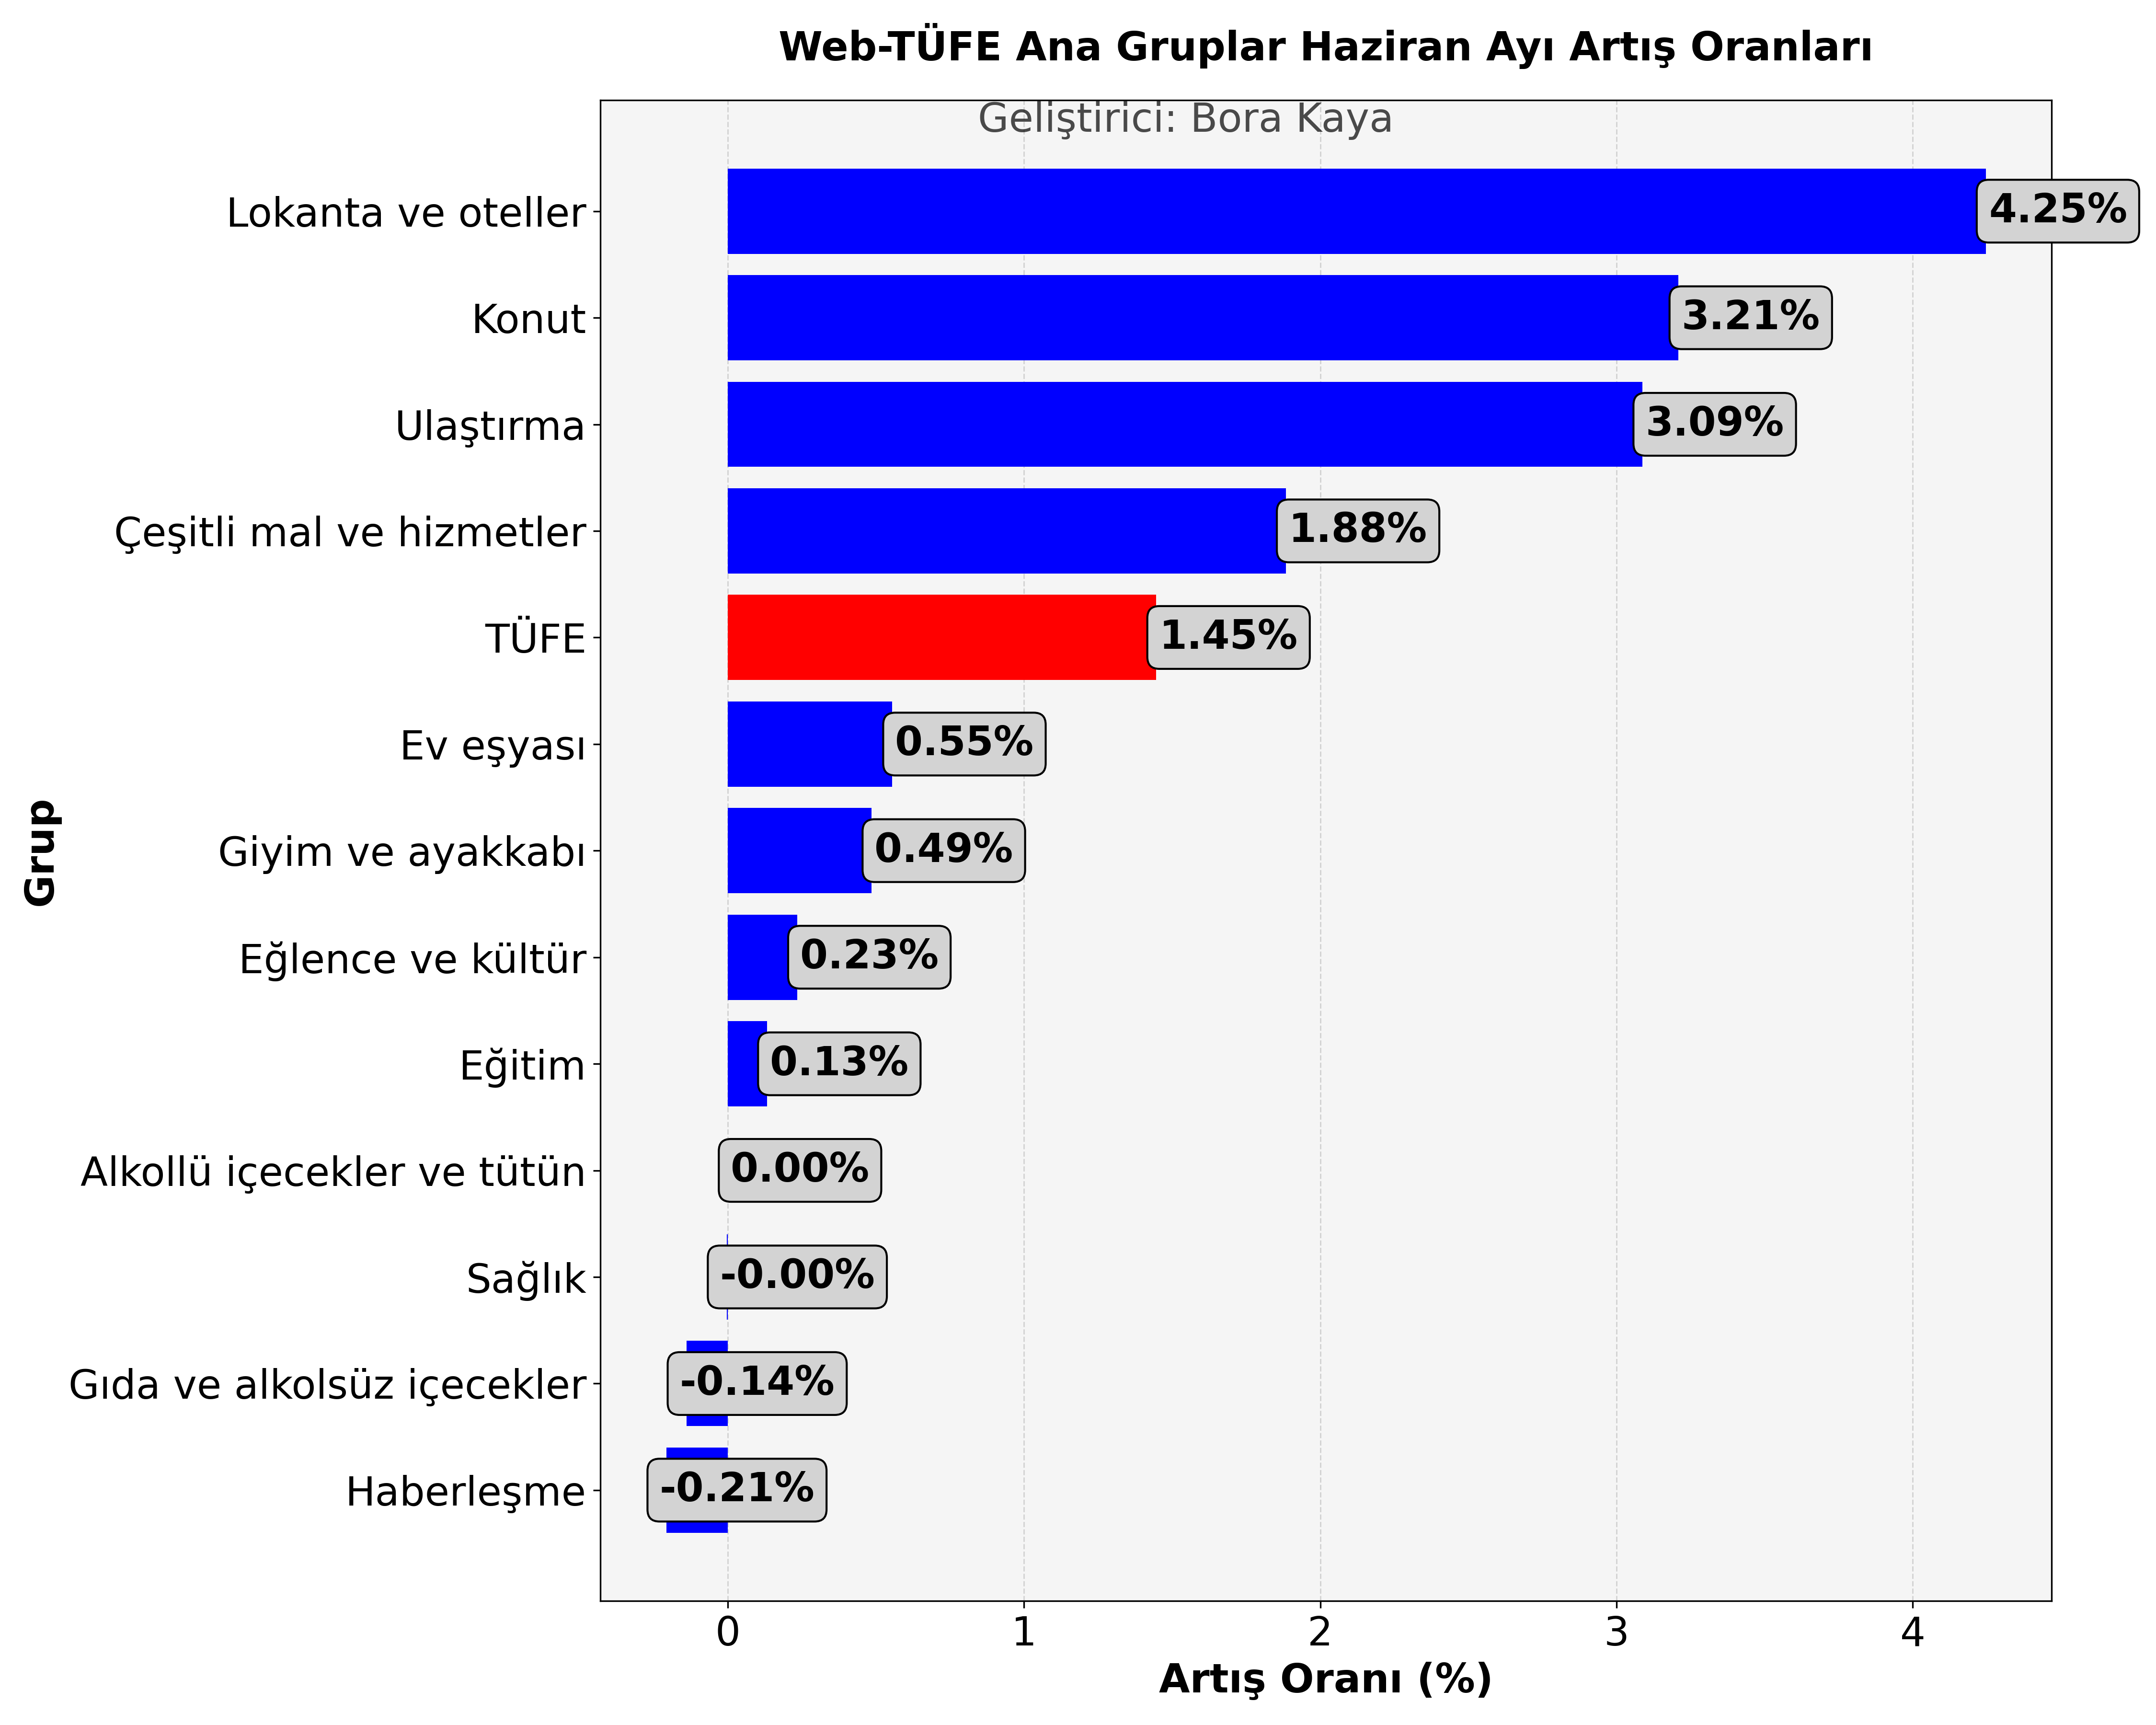

Values plotted in this chart, from the file beside it:
, Alkollü içecekler ve tütün, Ev eşyası, Eğitim, Eğlence ve kültür, Giyim ve ayakkabı, Gıda ve alkolsüz içecekler, Haberleşme, Konut, Lokanta ve oteller, Sağlık, Ulaştırma, Çeşitli mal ve hizmetler
2024-12-31, 100.0, 100.0, 100.0, 100, 100, 100, 100.0, 100, 100, 100.0, 100, 100.0
2025-01-01, 101.1, 100.0, 100.0, 100, 100, 100.3, 100.0, 100, 100, 143.7, 100.8, 100.0
2025-01-02, 101.1, 100.0, 100.0, 100, 100, 100.6, 100.0, 100, 100, 143.7, 100.8, 100.0
2025-01-03, 101.1, 100.0, 100.0, 100, 100, 100.6, 100.0, 100, 100, 143.7, 100.8, 100.0
2025-01-04, 101.1, 100.0, 100.0, 100, 100, 100.6, 100.0, 100, 100, 143.7, 100.8, 100.0
2025-01-05, 101.1, 100.0, 100.0, 100, 100, 100.6, 100.0, 100, 100, 143.7, 100.8, 100.0
2025-01-06, 101.1, 101.2, 100.0, 100, 100, 100.6, 100.0, 103.8, 100, 143.7, 101.4, 100.0
2025-01-07, 101.1, 101.2, 100.7, 100, 100, 100.8, 100.0, 103.9, 100.2, 143.7, 101.6, 100
2025-01-08, 101.1, 100, 100.7, 100, 100, 101.3, 100.0, 104, 100.2, 143.7, 101.6, 100
2025-01-09, 101.1, 101.2, 100.7, 100.4, 100, 102.4, 100.0, 104.2, 100.6, 143.7, 101.7, 100.2
2025-01-10, 101.1, 101.2, 100.8, 100.4, 100, 102.3, 100.0, 104.3, 101.3, 143.7, 101.7, 100.2
2025-01-11, 101.1, 101.2, 101, 100.4, 100, 102.3, 100, 104.4, 101.4, 143.7, 102, 100.2
2025-01-12, 101.1, 101.2, 101.4, 100.4, 100, 102.3, 100.0, 104.5, 101.4, 143.7, 102, 100.2
2025-01-13, 101.1, 101.2, 101.6, 100.4, 100, 102.5, 100, 104.6, 101.4, 143.7, 102, 100.3
2025-01-14, 101.1, 101.3, 101.9, 100.4, 100, 102.4, 100, 104.7, 101.4, 143.7, 102.4, 100.4
2025-01-15, 101.1, 101.6, 102, 100.4, 100.1, 102.4, 99.99, 104.8, 101.4, 143.7, 102.9, 100.4
2025-01-16, 101.1, 101.6, 101.9, 100.6, 100.3, 102.4, 100, 104.8, 101.5, 143.7, 103.3, 100.5
2025-01-17, 101.1, 101.7, 102, 100.6, 100.1, 102.4, 99.99, 104.9, 101.7, 143.7, 103.3, 100.6
2025-01-18, 101.1, 101.8, 102.7, 100.8, 100.1, 102.5, 99.96, 105.1, 101.6, 143.7, 103.6, 100.7
2025-01-19, 101.1, 101.9, 103.2, 100.8, 100.1, 102.5, 99.97, 105.1, 101.5, 143.7, 103.6, 100.8
2025-01-20, 101.1, 102.2, 103.7, 101, 100.2, 102.6, 99.97, 105.2, 102.2, 143.7, 103.7, 101
2025-01-21, 101.1, 102.4, 105, 101.2, 100.4, 102.5, 99.91, 105.3, 102.2, 143.7, 103.6, 101.1
2025-01-22, 101.1, 102.4, 105.4, 101.2, 100.3, 102.6, 99.93, 105.4, 103, 143.7, 103.6, 101.2
2025-01-23, 101.1, 102.6, 105.3, 101.3, 100.3, 102.7, 99.93, 105.5, 103, 143.7, 103.6, 101.2
2025-01-24, 101.1, 102.9, 105.5, 101.3, 100.2, 102.3, 99.95, 105.5, 103, 143.7, 103.7, 101.3
2025-01-25, 101.1, 103.1, 105.8, 101.3, 100.2, 102.1, 99.94, 105.6, 102.8, 143.7, 103.8, 101.3
2025-01-26, 101.1, 103.3, 105.8, 101.5, 100.3, 102.4, 99.95, 105.7, 103.2, 143.7, 103.8, 101.4
2025-01-27, 101.1, 103.5, 105.8, 101.6, 100.5, 102.5, 99.96, 105.7, 103.2, 143.7, 103.8, 101.5
2025-01-28, 101.1, 104, 106, 101.8, 101.2, 102.6, 99.93, 105.8, 103.3, 143.7, 103.9, 101.8
2025-01-29, 101.1, 103.8, 105.8, 101.9, 101, 103.1, 99.89, 105.9, 103.5, 143.7, 103.7, 101.9
2025-01-30, 101.1, 103.8, 106.6, 101.9, 101.1, 103.1, 99.87, 106, 103.2, 143.7, 103.7, 102
2025-01-31, 101.1, 103.9, 106.2, 102, 101.2, 102.7, 99.88, 106, 103.4, 143.7, 103.5, 102.1
2025-02-01, 101.1, 104.2, 106.5, 102.2, 101.5, 103.3, 99.95, 107.5, 103.2, 143.7, 103.7, 102.6
2025-02-02, 101.1, 104.4, 106.6, 102.4, 101.6, 103.3, 99.98, 107.5, 103.5, 122.4, 103.7, 102.8
2025-02-03, 101.1, 104.6, 106.5, 102.5, 101.9, 103.5, 99.98, 107.5, 103.5, 122.4, 103.7, 103
2025-02-04, 101.1, 105, 106.6, 102.8, 102.3, 103.5, 99.91, 108.1, 103.4, 122.4, 103.8, 103.5
2025-02-05, 101.1, 105.3, 106.8, 103, 102.2, 104, 99.86, 108.4, 104.1, 122.4, 103.8, 103.7
2025-02-06, 101.1, 105.6, 106.9, 103.1, 102.3, 104.7, 99.83, 108.5, 103.9, 122.4, 104.3, 103.9
2025-02-07, 101.1, 105.9, 107.3, 103.1, 102.4, 104.4, 99.77, 108.5, 104.6, 122.4, 104.3, 104.1
2025-02-08, 101.1, 106.2, 107.3, 103.3, 102.6, 104.3, 99.84, 108.5, 105.1, 122.4, 104.3, 104.5
2025-02-09, 101.1, 106.3, 107.6, 103.7, 102.7, 104.4, 99.86, 108.5, 104.9, 122.4, 104.3, 104.7
2025-02-10, 101.1, 106.5, 107.6, 104, 103.4, 104.4, 99.86, 108.6, 105.1, 122.4, 104.3, 104.9
2025-02-11, 101.1, 107.2, 107.8, 104.4, 104.1, 104.6, 99.86, 108.8, 105, 122.4, 104.4, 105.7
2025-02-12, 101.1, 107.5, 108.4, 104.5, 104.4, 105.1, 99.69, 108.9, 105.7, 122.4, 104.4, 105.9
2025-02-13, 101.1, 108.1, 108.6, 104.7, 104.4, 105.3, 99.69, 109, 106.2, 122.4, 104.4, 106.1
2025-02-14, 101.1, 108.1, 107.6, 104.7, 104.4, 105.3, 99.69, 109, 106.3, 122.4, 104.4, 106.1
2025-02-15, 101.1, 108.1, 109.7, 104.7, 104.4, 105.4, 97.47, 109.5, 106.6, 122.4, 104.4, 106.1
2025-02-16, 101.1, 108.1, 109.7, 104.7, 104.4, 105.4, 97.47, 109.5, 106.6, 122.4, 104.4, 106.1
2025-02-17, 101.1, 108.1, 110.7, 104.7, 104.4, 105.5, 97.47, 109.7, 106.1, 122.4, 104.5, 106.1
2025-02-18, 101.1, 108.6, 111.6, 104.9, 106.1, 105.9, 97.46, 109.9, 105.5, 122.4, 104.7, 106.8
2025-02-19, 101.1, 108.5, 111.6, 105, 106.2, 107.1, 97.44, 109.9, 105.4, 122.4, 104.7, 107.6
2025-02-20, 101.1, 109.4, 112.6, 105.2, 108, 107.3, 97.56, 109.9, 104.7, 122.4, 104.7, 108.4
2025-02-21, 101.1, 109.6, 113.6, 105.3, 108.9, 107.8, 97.61, 110, 104.3, 122.4, 104.7, 108.6
2025-02-22, 101.1, 110, 114.6, 105.2, 108.8, 107.7, 97.68, 110.1, 104.3, 122.4, 104.8, 109.6
2025-02-23, 101.1, 110.1, 115.7, 105.2, 109.3, 107.9, 97.69, 110.1, 104, 122.4, 105.1, 109.7
2025-02-24, 101.1, 110.2, 116.8, 105.4, 109.5, 108, 97.71, 110.2, 103.6, 122.4, 105.2, 109.9
2025-02-25, 101.1, 110.9, 117.9, 105.6, 111.7, 108.4, 97.75, 110.4, 103.4, 122.4, 105.2, 110.3
2025-02-26, 101.1, 110.9, 117.9, 105.6, 111.7, 108.7, 97.75, 110.4, 103.4, 122.4, 105.2, 110.3
2025-02-27, 101.1, 110.9, 117.9, 105.6, 111.7, 108.8, 97.74, 110.4, 103.4, 122.4, 105.1, 110.2
2025-02-28, 101.1, 111, 117.9, 105.6, 111.6, 108.6, 97.71, 110.5, 103.9, 122.4, 105.2, 110
... 115 more rows
